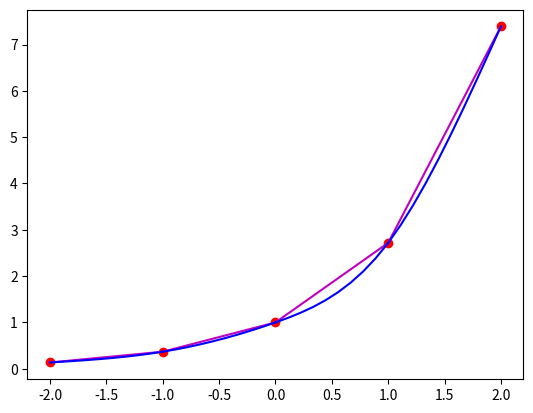

Python code for this plot:
import math
import numpy as np
import matplotlib.pyplot as plt

target = """X* = -0.5
i :       0       1       2        3        4
Xi:      -2      -1       0        1        2
Fi: 0.13534   0.36788   1.0   2.7183   7.3891
"""


def get_h(x, i):
    return x[i] - x[i - 1]


def func(a, b, c, d, x):
    return a + b * x + c * (x ** 2) + d * (x ** 3)


def get_a(f):
    return [0] + [f[i] for i in range(len(f) - 1)]


def get_b(f, c, h):
    n = len(f) - 1
    b = [0]

    for i in range(1, n):
        b.append((f[i] - f[i - 1]) / h[i] - 1 / 3 * h[i] * (c[i + 1] + 2 * c[i]))

    b.append((f[n] - f[n - 1]) / h[n] - 2 / 3 * h[n] * c[n])
    return [round(i, 4) for i in b]


def tma(a, b, c, d):
    size = len(a)
    p, q = [], []
    p.append(-c[0] / b[0])
    q.append(d[0] / b[0])

    for i in range(1, size):
        p_tmp = -c[i] / (b[i] + a[i] * p[i - 1])
        q_tmp = (d[i] - a[i] * q[i - 1]) / (b[i] + a[i] * p[i - 1])
        p.append(p_tmp)
        q.append(q_tmp)

    x = [0 for _ in range(size)]
    x[size - 1] = q[size - 1]

    for i in range(size - 2, -1, -1):
        x[i] = p[i] * x[i + 1] + q[i]

    return x


def get_c(f, h):
    n = len(f)
    a = [0] + [h[i - 1] for i in range(3, n)]
    b = [2 * (h[i - 1] + h[i]) for i in range(2, n)]
    c = [h[i] for i in range(2, n - 1)] + [0]
    d = [3 * ((f[i] - f[i - 1]) / h[i] - ((f[i - 1] - f[i - 2]) / h[i - 1])) for i in range(2, n)]
    x = tma(a, b, c, d)
    res = [0, 0] + [round(i, 5) for i in x]
    return res


def get_d(h, c):
    n = len(c) - 1
    d = [0]
    for i in range(1, n):
        d.append((c[i + 1] - c[i]) / (3 * h[i]))
    d.append(-c[n] / (3 * h[n]))
    return [round(i, 5) for i in d]


def get_interval(x, x_check):
    for i in range(len(x) - 1):
        if x[i] <= x_check <= x[i + 1]:
            return i


def spline(x, f, x_check):
    n = len(x)
    h = [0]
    for i in range(1, n):
        h.append(get_h(x, i))
    a = get_a(f)
    c = get_c(f, h)
    b = get_b(f, c, h)
    d = get_d(h, c)
    print('h is: ', h)
    print('a is: ', a)
    print('b is: ', b)
    print('c is: ', c)
    print('d is: ', d, '\n')

    tmp = get_interval(x, x_check)

    ans = func(a[tmp + 1], b[tmp + 1], c[tmp + 1], d[tmp + 1], x_check - x[tmp])
    return ans, a, b, c, d


def show_plot(x, f, a, b, c, d):
    X, Y = [], []
    for i in range(len(x) - 1):
        x_i = np.linspace(x[i], x[i + 1], 10, endpoint=True)
        y_i = [func(a[i + 1], b[i + 1], c[i + 1], d[i + 1], j - x[i]) for j in x_i]
        X.append(x_i)
        Y.append(y_i)

    fig, ax = plt.subplots()
    ax.scatter(x, f, color='r')
    ax.plot(x, f, color='m')
    for i in range(len(x) - 1):
        ax.plot(X[i], Y[i], color='b')
    plt.savefig('spline.png')
    plt.show()


if __name__ == '__main__':
    print('Variant 6:')
    print(target)
    x_i = [-2.0, -1.0, 0.0, 1.0, 2.0]
    f_i = [0.13534, 0.36788, 1.0, 2.7183, 7.3891]
    x_check = -0.5
    print('Starting spline function:')
    y, a, b, c, d = spline(x_i, f_i, x_check)
    print('Value of function in point X*:')
    print(f'F({x_check}) = {y}')
    show_plot(x_i, f_i, a, b, c, d)

